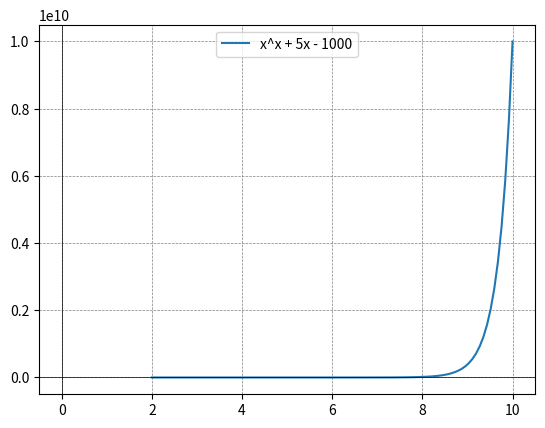

Generate this figure with matplotlib:
import numpy as np
import matplotlib.pyplot as plt
from scipy.optimize import newton

def equation(x):
    return x**x + 5*x - 1000

def derivative(x):
    return x**x * (1 + np.log(x)) + 5

initial_guess = 2.0
tolerance = 1e-6
max_iterations = 1000

solution_newton = newton(equation, initial_guess, fprime=derivative, tol=tolerance, maxiter=max_iterations)

x_vals = np.linspace(2, 10, 100)
y_vals = x_vals**x_vals + 5*x_vals - 1000

plt.plot(x_vals, y_vals, label='x^x + 5x - 1000')
plt.axhline(0, color='black', linewidth=0.5)
plt.axvline(0, color='black', linewidth=0.5)
plt.grid(color='gray', linestyle='--', linewidth=0.5)
plt.legend()
plt.show()

print(f"Метод Ньютона: Решение {solution_newton}")
